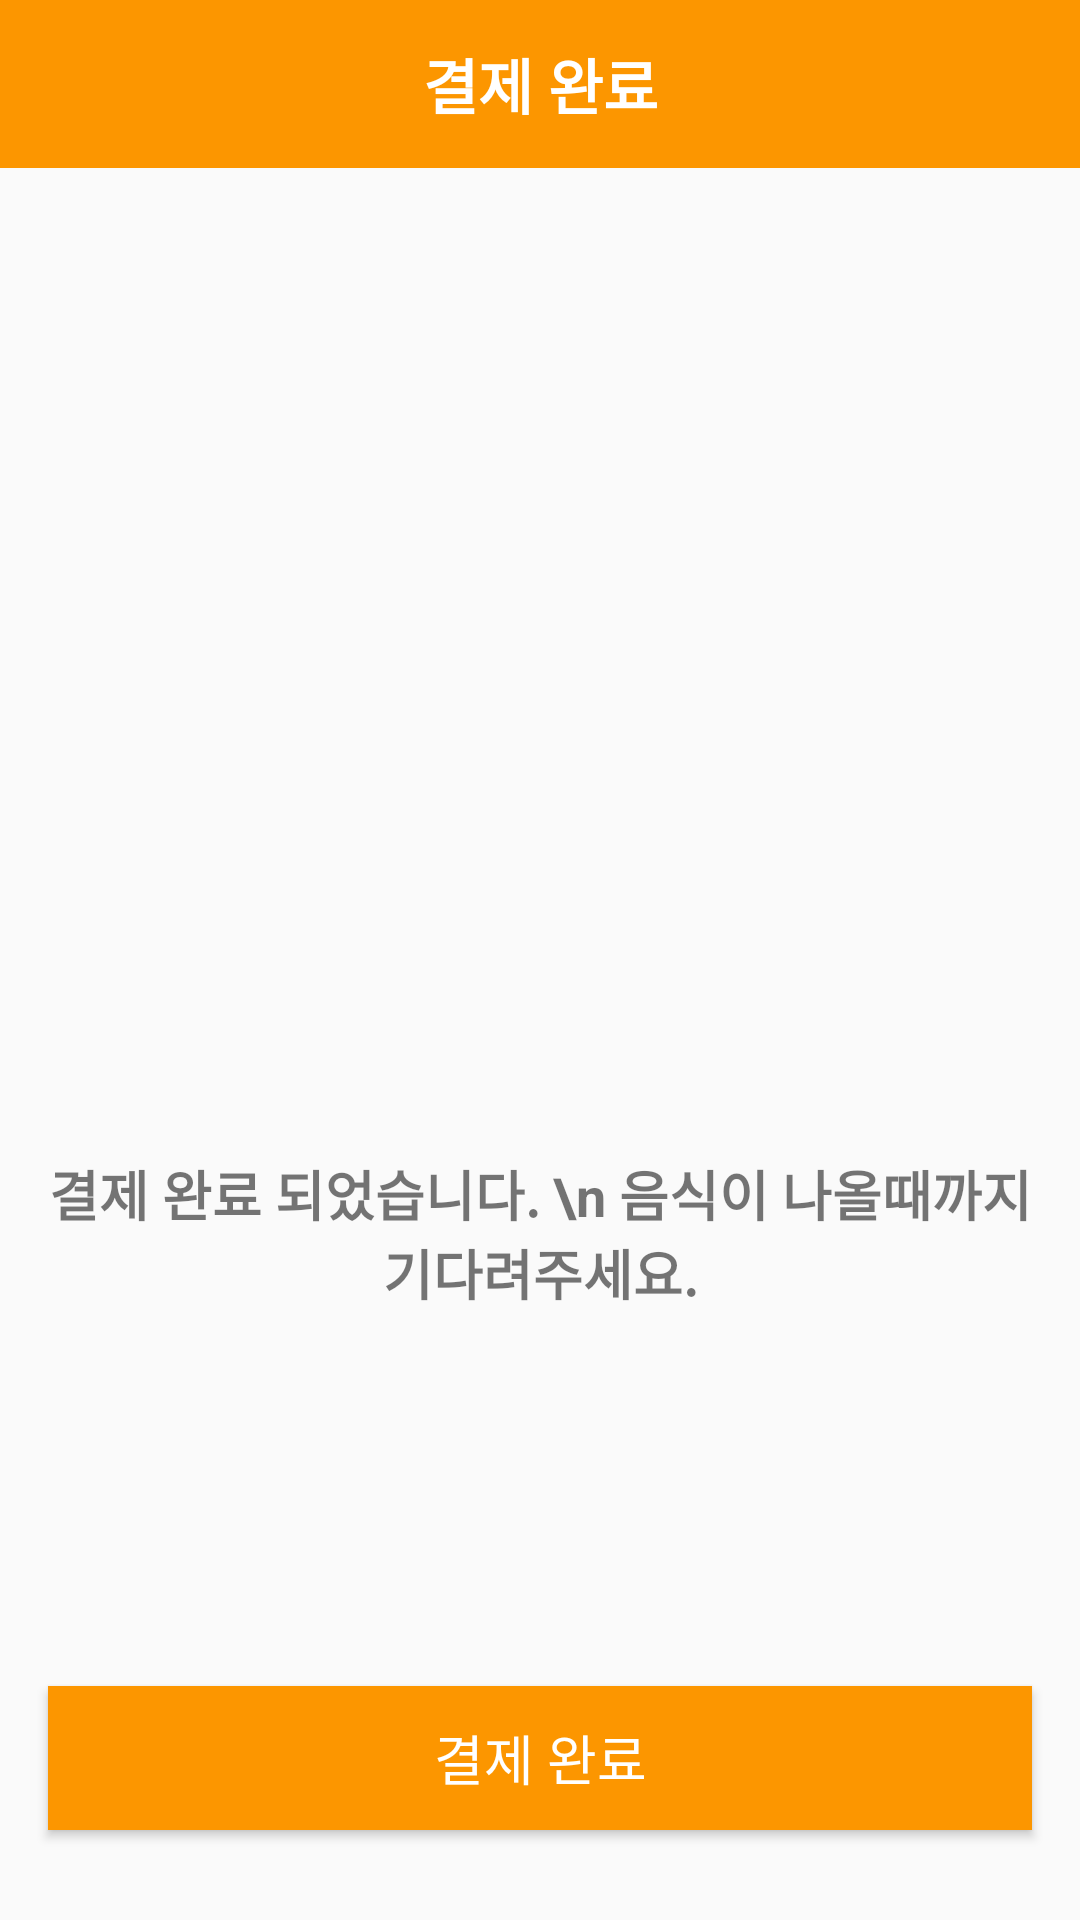

Produce the Android XML layout that renders to this screen, including the resource entries it uses.
<!-- AndroidManifest.xml: application theme AppTheme -->
<!-- res/layout/activity_order_complete.xml -->
<?xml version="1.0" encoding="utf-8"?>
<RelativeLayout
    xmlns:android="http://schemas.android.com/apk/res/android"
    xmlns:app="http://schemas.android.com/apk/res-auto"
    xmlns:tools="http://schemas.android.com/tools"
    android:layout_width="match_parent"
    android:layout_height="match_parent"
    tools:context=".Activity.OrderCompleteActivity">

    <androidx.appcompat.widget.Toolbar
        android:id="@+id/tb_ordercomplete"
        android:layout_width="match_parent"
        android:layout_height="wrap_content"
        app:title=" "
        android:background="@color/matsta_color">
        <TextView
            android:id="@+id/tv_tb_store"
            android:layout_width="wrap_content"
            android:layout_height="wrap_content"
            android:layout_gravity="center"
            android:text="결제 완료"
            android:textColor="@color/white"
            android:textSize="20dp"
            android:textStyle="bold" />
    </androidx.appcompat.widget.Toolbar>

        <LinearLayout
            android:layout_width="wrap_content"
            android:layout_height="wrap_content"
            android:orientation="vertical"
            android:layout_centerInParent="true">

            <ImageView
                android:layout_width="150dp"
                android:layout_height="150dp"
                android:layout_margin="16dp"
                android:src="@drawable/decoration1"
                android:layout_gravity="center"/>

            <TextView
                android:layout_width="wrap_content"
                android:layout_height="wrap_content"
                android:layout_margin="16dp"
                android:text="결제 완료 되었습니다. \n 음식이 나올때까지 기다려주세요."
                android:textSize="18dp"
                android:textStyle="bold"
                android:textAlignment="center"/>
        </LinearLayout>

    <Button
        android:id="@+id/btn_order_complete"
        android:layout_width="match_parent"
        android:layout_height="wrap_content"
        android:layout_alignParentBottom="true"
        android:layout_marginHorizontal="16dp"
        android:layout_marginBottom="30dp"
        android:text="결제 완료"
        android:textSize="18dp"
        android:textColor="@color/white"
        android:background="@color/matsta_color"/>
</RelativeLayout>
<!-- resources referenced by this layout -->
<resources>
  <color name="matsta_color">#FC9600</color>
  <color name="white">#ffffff</color>
  <style name="AppTheme" parent="Theme.AppCompat.Light.NoActionBar">
          
          <item name="colorPrimary">@color/colorPrimary</item>
          <item name="colorPrimaryDark">@color/matsta_color</item>
          <item name="colorAccent">@color/colorAccent</item>
      </style>
  <color name="colorPrimary">#008577</color>
  <color name="colorAccent">#D81B60</color>
</resources>
